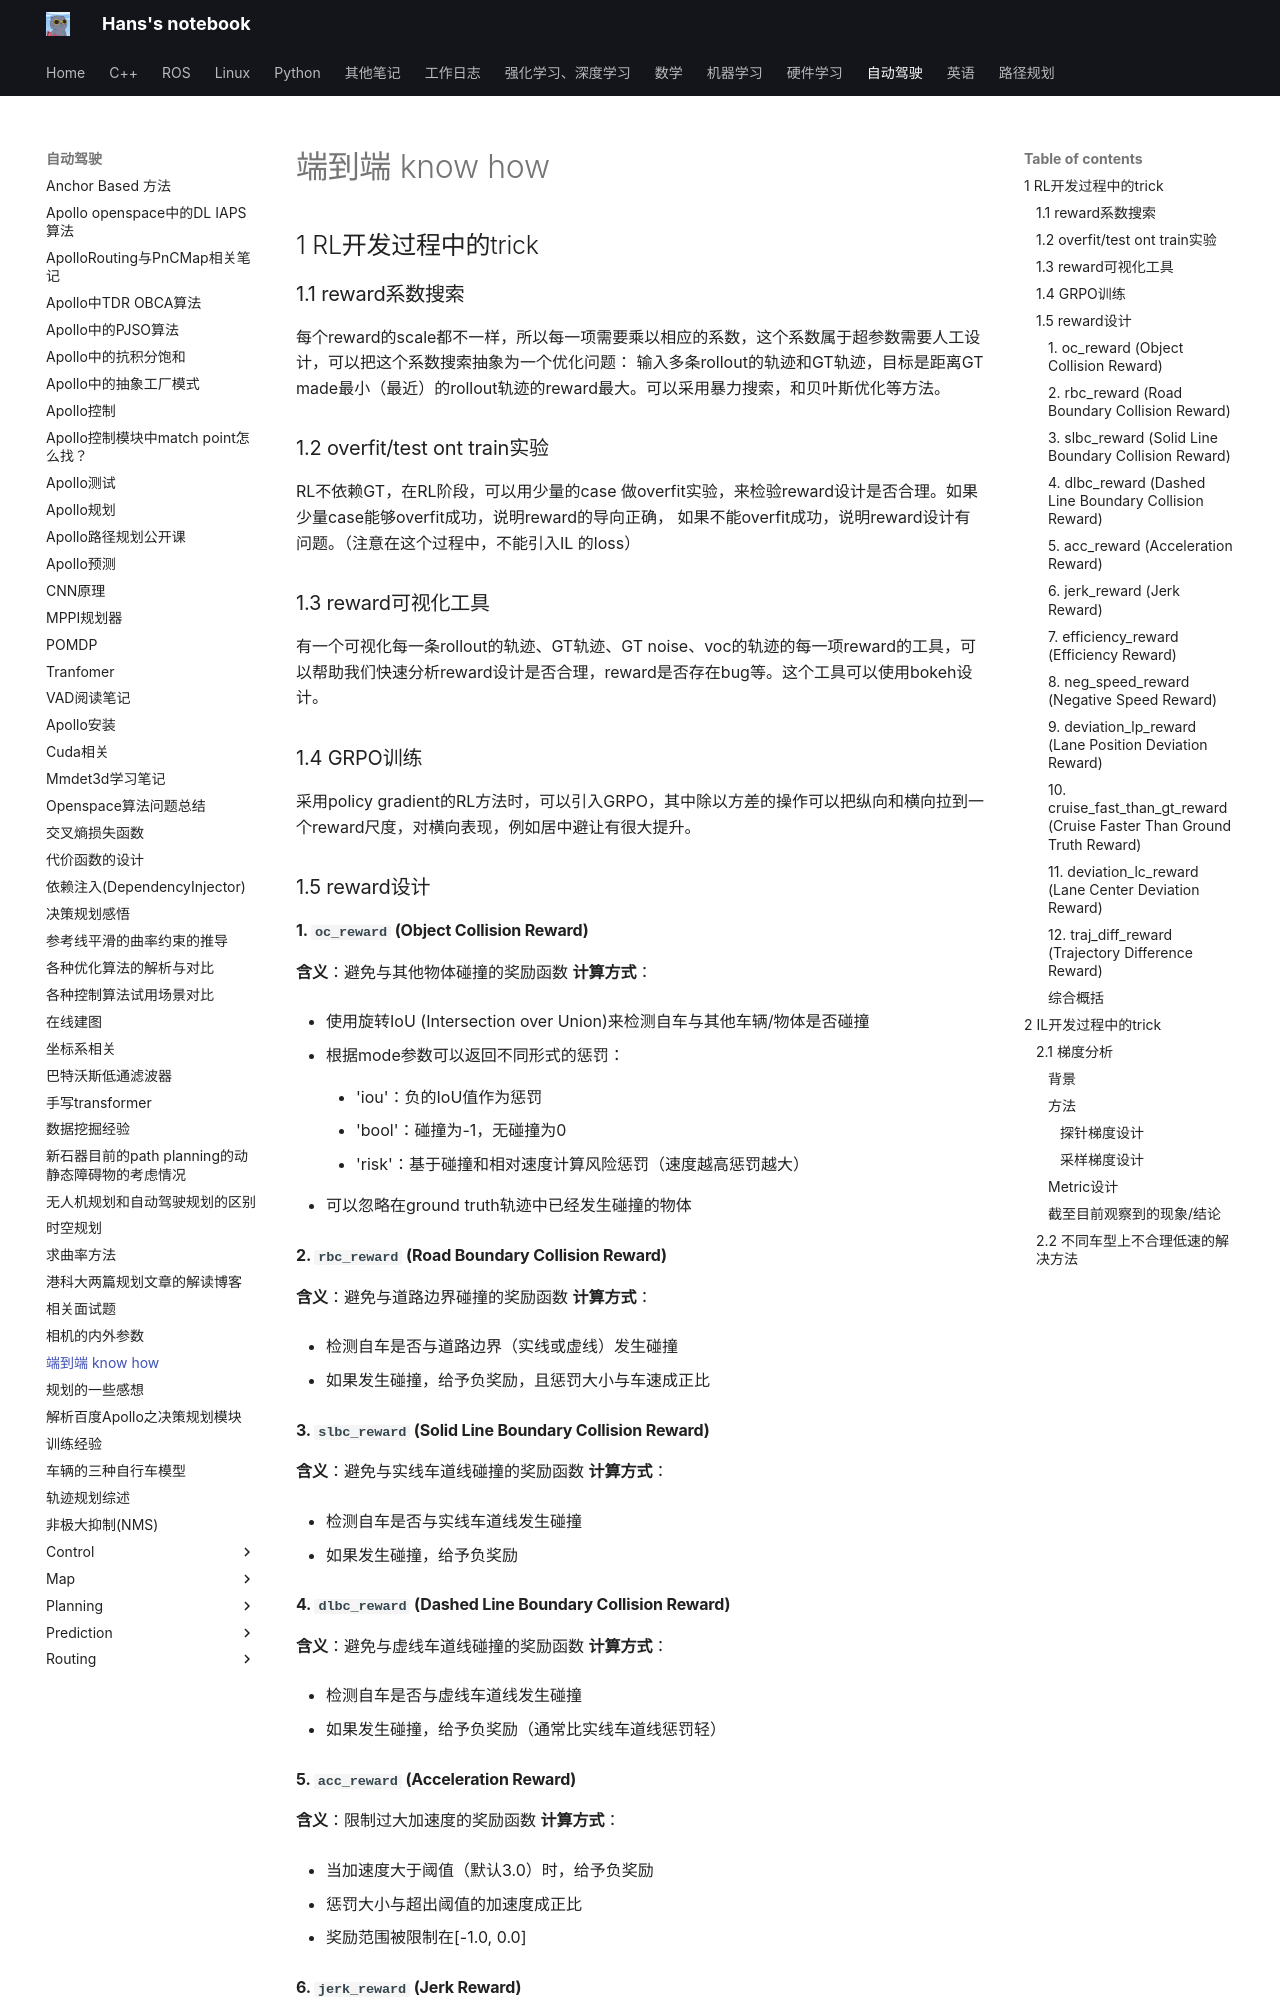

repository: hs867785578/my_note · page: 自动驾驶/端到端 know how/index.html · generator: mkdocs

## 1 RL开发过程中的trick

### 1.1 reward系数搜索

每个reward的scale都不一样，所以每一项需要乘以相应的系数，这个系数属于超参数需要人工设计，可以把这个系数搜索抽象为一个优化问题： 输入多条rollout的轨迹和GT轨迹，目标是距离GT made最小（最近）的rollout轨迹的reward最大。可以采用暴力搜索，和贝叶斯优化等方法。

### 1.2 overfit/test ont train实验
RL不依赖GT，在RL阶段，可以用少量的case 做overfit实验，来检验reward设计是否合理。如果少量case能够overfit成功，说明reward的导向正确， 如果不能overfit成功，说明reward设计有问题。（注意在这个过程中，不能引入IL 的loss）


### 1.3 reward可视化工具

有一个可视化每一条rollout的轨迹、GT轨迹、GT noise、voc的轨迹的每一项reward的工具，可以帮助我们快速分析reward设计是否合理，reward是否存在bug等。这个工具可以使用bokeh设计。


### 1.4 GRPO训练
采用policy gradient的RL方法时，可以引入GRPO，其中除以方差的操作可以把纵向和横向拉到一个reward尺度，对横向表现，例如居中避让有很大提升。


### 1.5 reward设计
#### **1.** **`oc_reward`** **(Object Collision Reward)**

**含义**：避免与其他物体碰撞的奖励函数 **计算方式**：

- 使用旋转IoU (Intersection over Union)来检测自车与其他车辆/物体是否碰撞
    
- 根据mode参数可以返回不同形式的惩罚：
    
    - 'iou'：负的IoU值作为惩罚
        
    - 'bool'：碰撞为-1，无碰撞为0
        
    - 'risk'：基于碰撞和相对速度计算风险惩罚（速度越高惩罚越大）
        
- 可以忽略在ground truth轨迹中已经发生碰撞的物体
    

#### **2.** **`rbc_reward`** **(Road Boundary Collision Reward)**

**含义**：避免与道路边界碰撞的奖励函数 **计算方式**：

- 检测自车是否与道路边界（实线或虚线）发生碰撞
    
- 如果发生碰撞，给予负奖励，且惩罚大小与车速成正比
    

#### **3.** **`slbc_reward`** **(Solid Line Boundary Collision Reward)**

**含义**：避免与实线车道线碰撞的奖励函数 **计算方式**：

- 检测自车是否与实线车道线发生碰撞
    
- 如果发生碰撞，给予负奖励
    

#### **4.** **`dlbc_reward`** **(Dashed Line Boundary Collision Reward)**

**含义**：避免与虚线车道线碰撞的奖励函数 **计算方式**：

- 检测自车是否与虚线车道线发生碰撞
    
- 如果发生碰撞，给予负奖励（通常比实线车道线惩罚轻）
    

#### **5.** **`acc_reward`** **(Acceleration Reward)**

**含义**：限制过大加速度的奖励函数 **计算方式**：

- 当加速度大于阈值（默认3.0）时，给予负奖励
    
- 惩罚大小与超出阈值的加速度成正比
    
- 奖励范围被限制在[-1.0, 0.0]
    

#### **6.** **`jerk_reward`** **(Jerk Reward)**

**含义**：限制过大加加速度(jerk)的奖励函数 **计算方式**：

- 当jerk大于阈值（默认4.0）时，给予负奖励
    
- 惩罚大小与超出阈值的jerk成正比
    
- 奖励范围被限制在[-1.0, 0.0]
